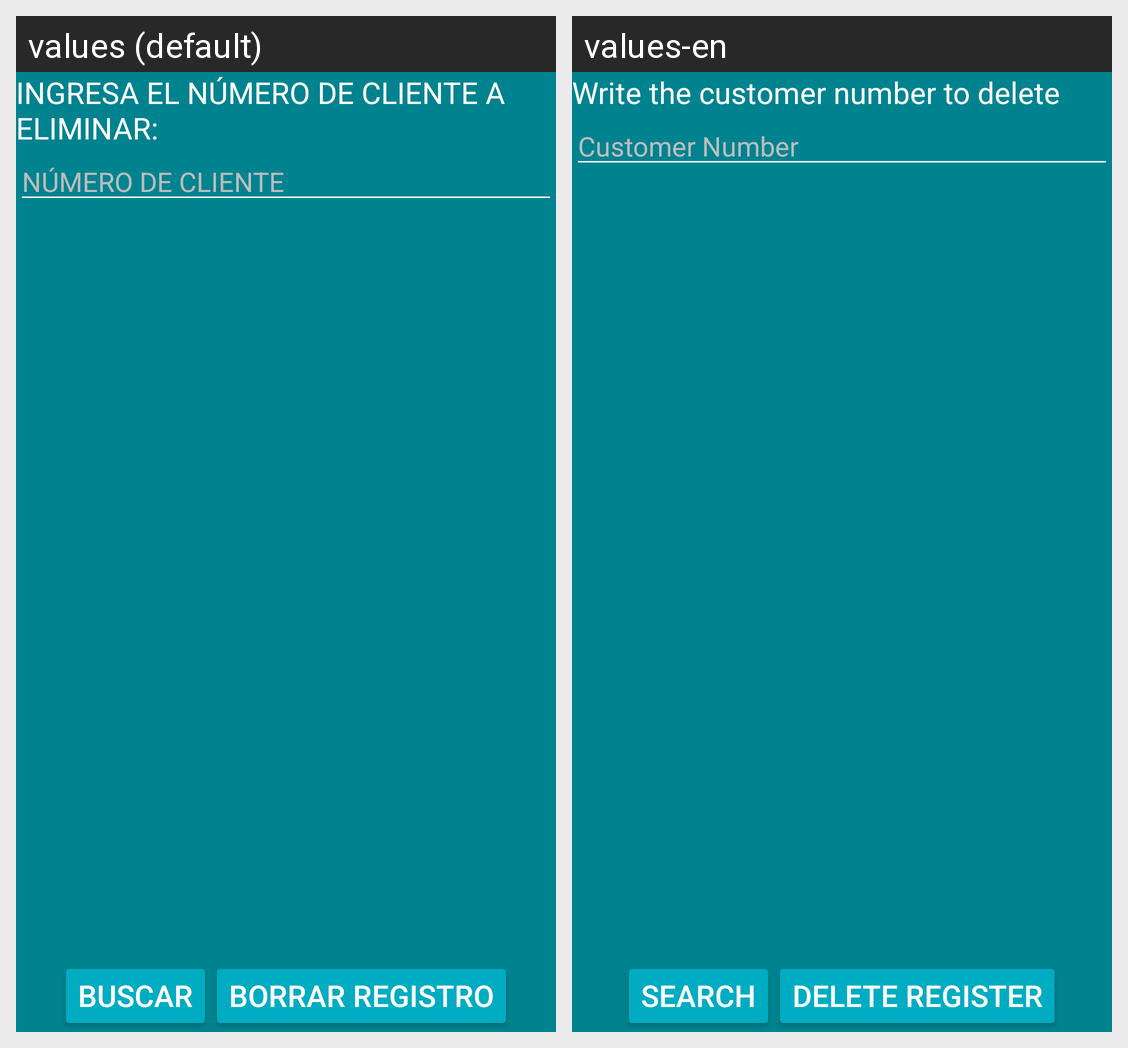

For this localized Android screen grid, give each drawn string resource with its value in every locale shown.
Android screen res/layout/fragment_elimina_cliente.xml rendered under 2 locales, left to right: values (default), values-en. Device: Nexus 5 (rendered at 1080×1920; each locale shown at half size, 540×960, under a caption strip naming it); theme AppTheme.
Strings drawn on this screen, with the default value and each locale's value (text and hints the layout hard-codes, and strings that could not be matched under every locale, appear in the picture but are not listed):

text_titulo_borrar_cliente
  values: INGRESA EL NÚMERO DE CLIENTE A ELIMINAR:
  values-en: Write the customer number to delete

text_numero_cliente
  values: NÚMERO DE CLIENTE
  values-en: Customer Number

text_buscar
  values: BUSCAR
  values-en: SEARCH

boton_borrar_registro
  values: BORRAR REGISTRO
  values-en: Delete Register
